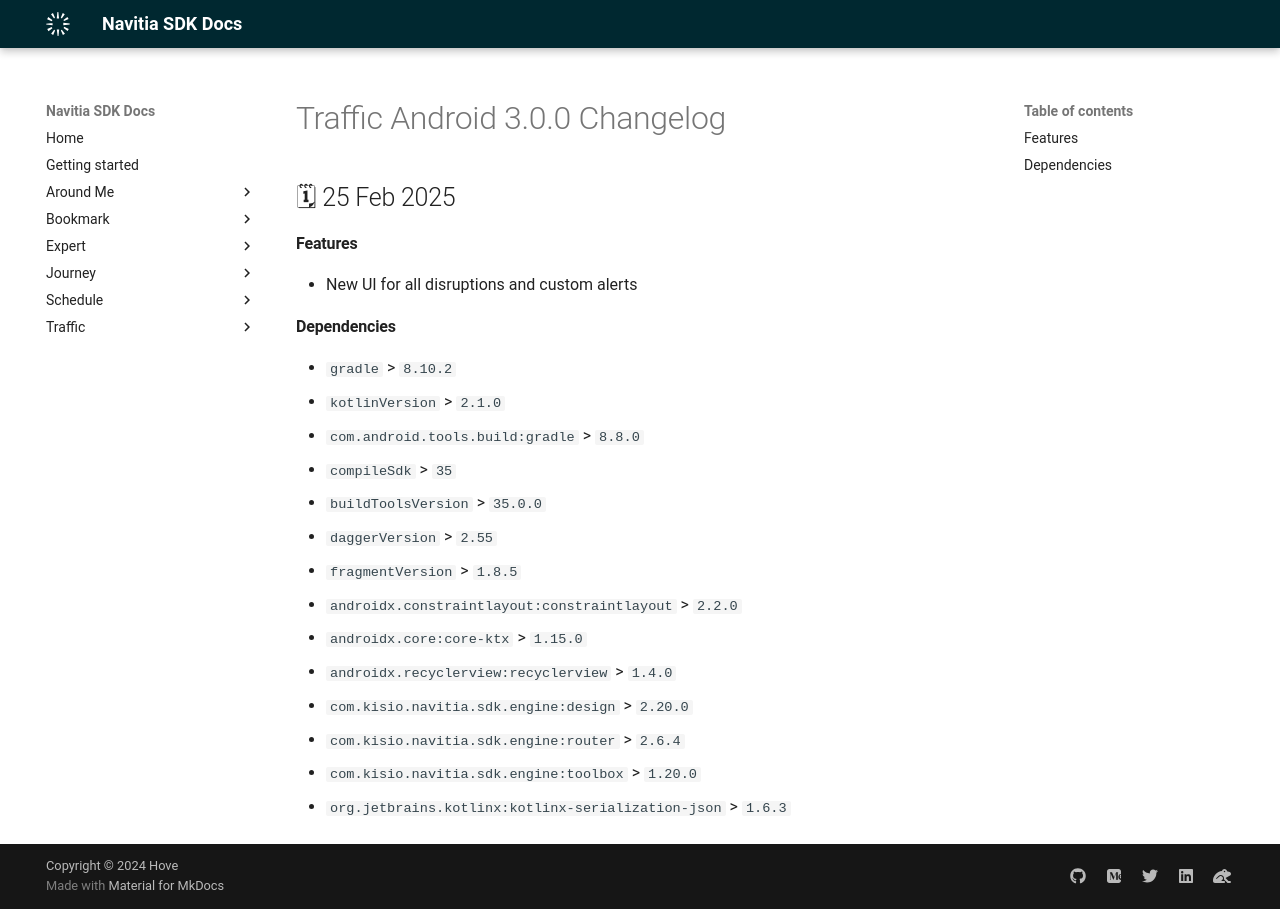

repository: hove-io/navitia_sdk_docs · page: traffic/android/releases/3.0.0/index.html · generator: mkdocs

---
title: Traffic Android 3.0.0 - Changelog - Navitia SDK Docs
---

# Traffic Android 3.0.0 Changelog

<h2>🗓 25 Feb 2025</h2>

#### Features
- New UI for all disruptions and custom alerts

#### Dependencies
- `gradle` > `8.10.2`
- `kotlinVersion` > `2.1.0`
- `com.android.tools.build:gradle` > `8.8.0`
- `compileSdk` > `35`
- `buildToolsVersion` > `35.0.0`
- `daggerVersion` > `2.55`
- `fragmentVersion` > `1.8.5`
- `androidx.constraintlayout:constraintlayout` > `2.2.0`
- `androidx.core:core-ktx` > `1.15.0`
- `androidx.recyclerview:recyclerview` > `1.4.0`
- `com.kisio.navitia.sdk.engine:design` > `2.20.0`
- `com.kisio.navitia.sdk.engine:router` > `2.6.4`
- `com.kisio.navitia.sdk.engine:toolbox` > `1.20.0`
- `org.jetbrains.kotlinx:kotlinx-serialization-json` > `1.6.3`
